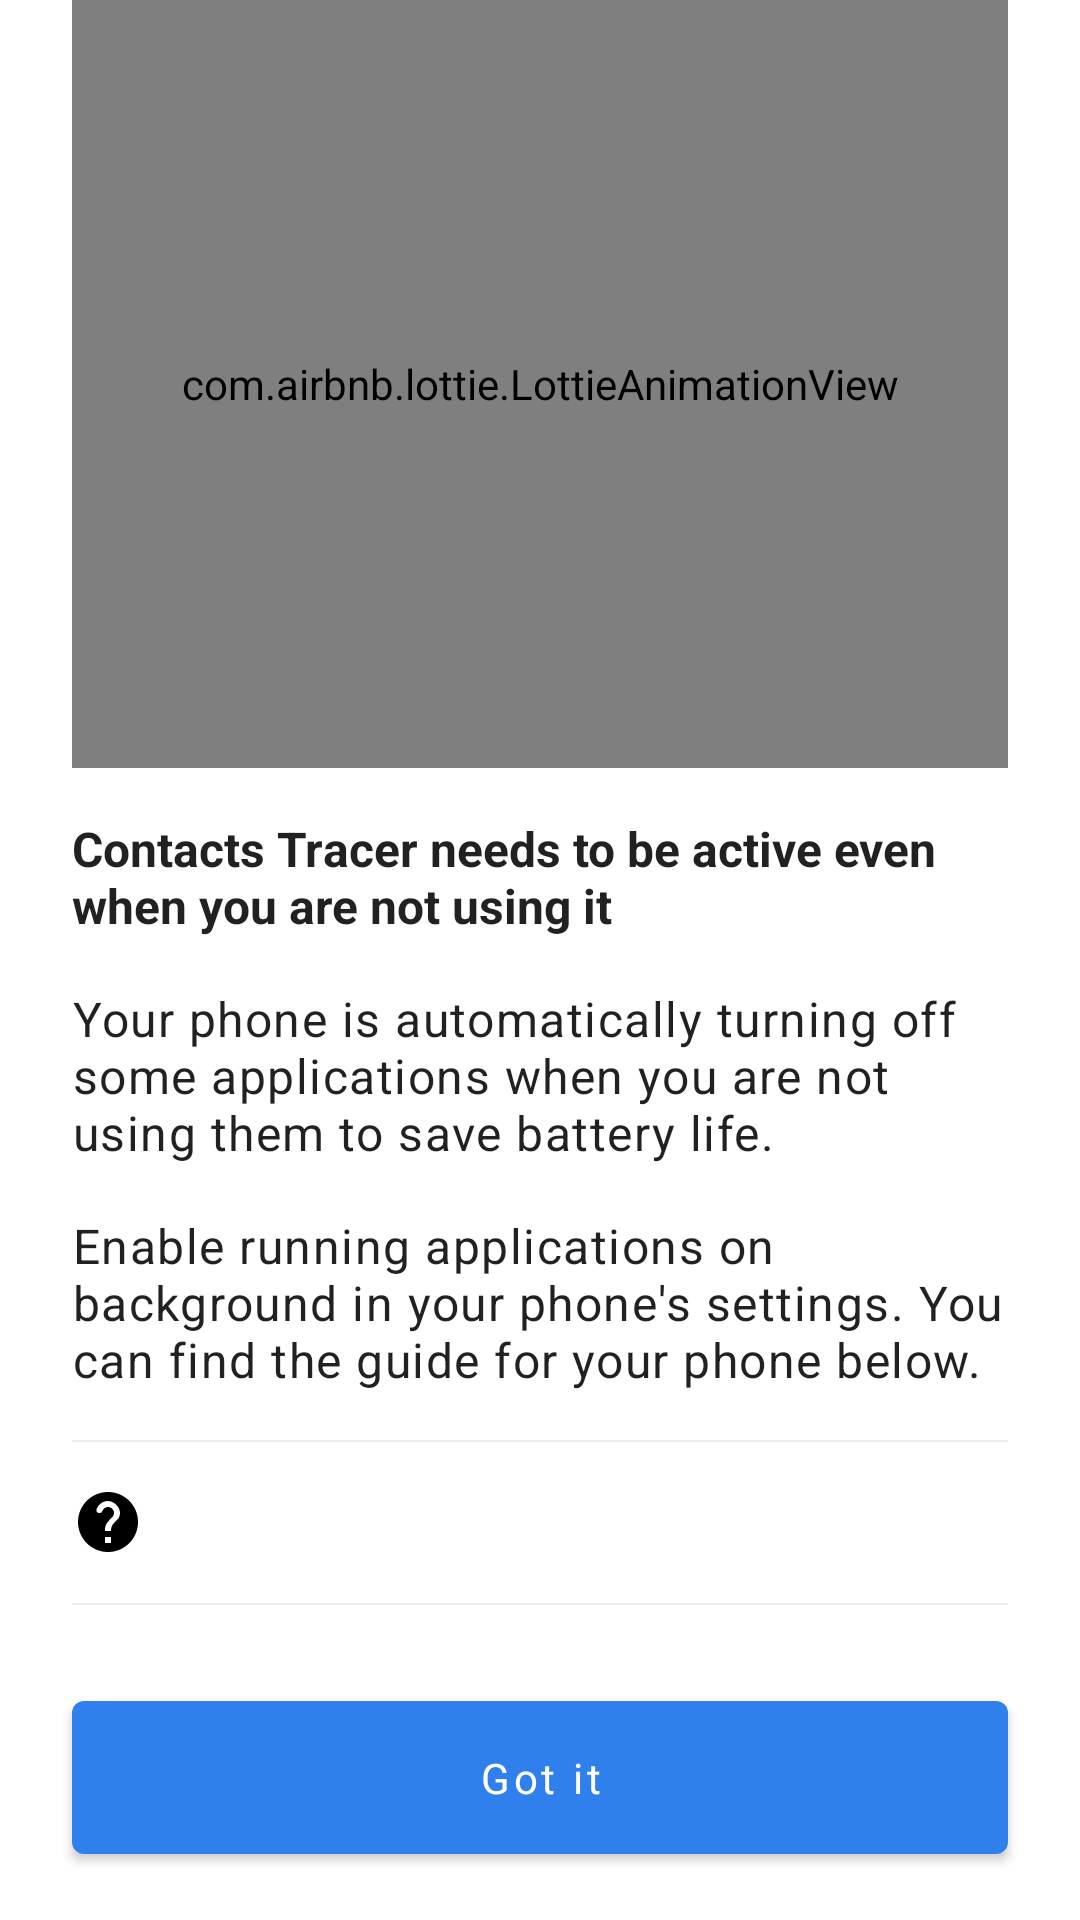

Produce the Android XML layout that renders to this screen, including the resource entries it uses.
<!-- AndroidManifest.xml: application theme AppTheme -->
<!-- res/layout/fragment_battery_opt.xml -->
<?xml version="1.0" encoding="utf-8"?>
<layout xmlns:android="http://schemas.android.com/apk/res/android"
    xmlns:app="http://schemas.android.com/apk/res-auto"
    xmlns:tools="http://schemas.android.com/tools">

    <data>

        <variable
            name="viewModel"
            type="com.drgayno.contactstracer.ui.help.BatteryOptViewModel" />
    </data>

    <androidx.constraintlayout.widget.ConstraintLayout
        android:layout_width="match_parent"
        android:layout_height="match_parent">

        <ScrollView
            android:layout_width="match_parent"
            android:layout_height="match_parent"
            android:fillViewport="true">

            <androidx.constraintlayout.widget.ConstraintLayout
                android:layout_width="match_parent"
                android:layout_height="wrap_content">

                <androidx.constraintlayout.widget.Guideline
                    android:id="@+id/guideline_start_1"
                    android:layout_width="wrap_content"
                    android:layout_height="wrap_content"
                    android:orientation="vertical"
                    app:layout_constraintGuide_begin="@dimen/grid_3" />

                <androidx.constraintlayout.widget.Guideline
                    android:id="@+id/guideline_end_1"
                    android:layout_width="wrap_content"
                    android:layout_height="wrap_content"
                    android:orientation="vertical"
                    app:layout_constraintGuide_end="@dimen/grid_3" />

                <androidx.constraintlayout.widget.Guideline
                    android:id="@+id/guideline_mid"
                    android:layout_width="wrap_content"
                    android:layout_height="wrap_content"
                    android:orientation="horizontal"
                    app:layout_constraintGuide_percent="0.4" />

                <com.airbnb.lottie.LottieAnimationView
                    android:id="@+id/battery_opt_image"
                    android:layout_width="0dp"
                    android:layout_height="0dp"
                    android:importantForAccessibility="no"
                    app:layout_constraintBottom_toTopOf="@+id/guideline_mid"
                    app:layout_constraintEnd_toStartOf="@+id/guideline_end_1"
                    app:layout_constraintStart_toStartOf="@+id/guideline_start_1"
                    app:layout_constraintTop_toTopOf="parent"
                    app:lottie_autoPlay="true"
                    app:lottie_enableMergePathsForKitKatAndAbove="true"
                    app:lottie_loop="true"
                    app:lottie_rawRes="@raw/active_phone" />

                <TextView
                    android:id="@+id/battery_opt_title"
                    android:layout_width="0dp"
                    android:layout_height="wrap_content"
                    android:layout_marginTop="16dp"
                    android:text="@string/battery_opt_title"
                    android:textAppearance="@style/TextAppearance.AppCompat.Subhead"
                    android:textStyle="bold"
                    app:layout_constraintEnd_toEndOf="@id/guideline_end_1"
                    app:layout_constraintStart_toStartOf="@id/guideline_start_1"
                    app:layout_constraintTop_toBottomOf="@+id/battery_opt_image" />

                <TextView
                    android:id="@+id/battery_opt_desc"
                    android:layout_width="0dp"
                    android:layout_height="wrap_content"
                    android:layout_marginTop="@dimen/grid_2"
                    android:text="@string/battery_opt_desc"
                    android:textAppearance="@style/TextAppearance.MaterialComponents.Body1"
                    app:layout_constraintEnd_toEndOf="@id/guideline_end_1"
                    app:layout_constraintStart_toStartOf="@id/guideline_start_1"
                    app:layout_constraintTop_toBottomOf="@id/battery_opt_title" />

                <TextView
                    android:id="@+id/battery_opt_desc_2"
                    android:layout_width="0dp"
                    android:layout_height="wrap_content"
                    android:layout_marginTop="@dimen/grid_2"
                    android:text="@string/battery_opt_desc_2"
                    android:textAppearance="@style/TextAppearance.MaterialComponents.Body1"
                    app:layout_constraintEnd_toEndOf="@id/guideline_end_1"
                    app:layout_constraintStart_toStartOf="@id/guideline_start_1"
                    app:layout_constraintTop_toBottomOf="@id/battery_opt_desc" />

                <View
                    android:id="@+id/divider_top"
                    android:layout_width="0dp"
                    android:layout_height="0.5dp"
                    android:background="#ECECEC"
                    app:layout_constraintEnd_toEndOf="@id/guideline_end_1"
                    app:layout_constraintStart_toStartOf="@id/guideline_start_1"
                    app:layout_constraintTop_toTopOf="@+id/guide_btn" />

                <TextView
                    android:id="@+id/guide_btn"
                    android:layout_width="0dp"
                    android:layout_height="55dp"
                    android:layout_marginTop="@dimen/grid_2"
                    android:background="?selectableItemBackground"
                    android:drawableStart="@drawable/ic_help"
                    android:drawablePadding="@dimen/grid_2"
                    android:gravity="center_vertical|start"
                    android:textAppearance="@style/TextAppearance.MaterialComponents.Subtitle1"
                    app:layout_constraintEnd_toEndOf="@id/guideline_end_1"
                    app:layout_constraintStart_toStartOf="@id/guideline_start_1"
                    app:layout_constraintTop_toBottomOf="@id/battery_opt_desc_2"
                    tools:text="Instructions for Samsung" />

                <View
                    android:id="@+id/divider_bottom"
                    android:layout_width="0dp"
                    android:layout_height="0.5dp"
                    android:background="#ECECEC"
                    app:layout_constraintBottom_toBottomOf="@+id/guide_btn"
                    app:layout_constraintEnd_toEndOf="@id/guideline_end_1"
                    app:layout_constraintStart_toStartOf="@id/guideline_start_1" />


            </androidx.constraintlayout.widget.ConstraintLayout>
        </ScrollView>

        <androidx.constraintlayout.widget.Guideline
            android:id="@+id/guideline_start"
            android:layout_width="wrap_content"
            android:layout_height="wrap_content"
            android:orientation="vertical"
            app:layout_constraintGuide_begin="@dimen/grid_3" />

        <androidx.constraintlayout.widget.Guideline
            android:id="@+id/guideline_end"
            android:layout_width="wrap_content"
            android:layout_height="wrap_content"
            android:orientation="vertical"
            app:layout_constraintGuide_end="@dimen/grid_3" />

        <com.google.android.material.button.MaterialButton
            android:id="@+id/done_btn"
            android:layout_width="0dp"
            android:layout_height="wrap_content"
            android:layout_marginBottom="@dimen/grid_2"
            android:padding="@dimen/grid_2"
            android:text="@string/battery_opt_done"
            app:layout_constraintBottom_toBottomOf="parent"
            app:layout_constraintEnd_toEndOf="@id/guideline_end"
            app:layout_constraintStart_toStartOf="@id/guideline_start"
            app:shapeAppearanceOverlay="?attr/shapeAppearanceSmallComponent" />
    </androidx.constraintlayout.widget.ConstraintLayout>


</layout>
<!-- resources referenced by this layout -->
<resources>
  <dimen name="grid_2">16dp</dimen>
  <dimen name="grid_3">24dp</dimen>
  <string name="battery_opt_desc">Your phone is automatically turning off some applications when you are not using them to save battery life.</string>
  <string name="battery_opt_desc_2">Enable running applications on background in your phone\'s settings. You can find the guide for your phone below.</string>
  <string name="battery_opt_done">Got it</string>
  <string name="battery_opt_title">Contacts Tracer needs to be active even when you are not using it</string>
  <color name="colorPrimary">#2f80ed</color>
  <color name="colorPrimaryVariant">#2874ed</color>
  <color name="colorSurface">@color/white</color>
  <color name="colorOnSurface">#000</color>
  <color name="textColorSecondary">#444</color>
  <style name="ShapeAppearance.Tracer.SmallComponent" parent="ShapeAppearance.MaterialComponents.SmallComponent">
          <item name="cornerFamily">rounded</item>
          <item name="cornerSize">@dimen/small_component_corner_radius</item>
      </style>
  <style name="ShapeAppearance.Tracer.LargeComponent" parent="ShapeAppearance.MaterialComponents.LargeComponent">
          <item name="cornerFamily">rounded</item>
          <item name="cornerSize">@dimen/large_component_corner_radius</item>
      </style>
  <style name="TextAppearance.Tracer.Headline1" parent="TextAppearance.MaterialComponents.Headline1">
          <item name="fontFamily">@font/work_sans_extrabold</item>
          <item name="android:textColor">@color/textColorPrimary</item>
      </style>
  <style name="TextAppearance.Tracer.Headline2" parent="TextAppearance.MaterialComponents.Headline2">
          <item name="fontFamily">@font/work_sans_semibold</item>
          <item name="android:textColor">@color/textColorPrimary</item>
      </style>
  <style name="TextAppearance.Tracer.Headline3" parent="TextAppearance.MaterialComponents.Headline3">
          <item name="fontFamily">@font/work_sans_bold</item>
          <item name="android:textColor">@color/textColorPrimary</item>
      </style>
  <style name="TextAppearance.Tracer.Headline4" parent="TextAppearance.MaterialComponents.Headline4">
          <item name="fontFamily">@font/work_sans_bold</item>
          <item name="android:textColor">@color/textColorPrimary</item>
      </style>
  <style name="TextAppearance.Tracer.Headline5" parent="TextAppearance.MaterialComponents.Headline5">
          <item name="fontFamily">@font/work_sans_bold</item>
          <item name="android:textColor">@color/textColorPrimary</item>
      </style>
  <style name="TextAppearance.Tracer.Headline6" parent="TextAppearance.MaterialComponents.Headline6">
          <item name="fontFamily">@font/work_sans_medium</item>
          <item name="android:textColor">@color/textColorPrimary</item>
      </style>
  <style name="TextAppearance.Tracer.Subtitle1" parent="TextAppearance.MaterialComponents.Subtitle1">
          <item name="fontFamily">@font/work_sans</item>
          <item name="android:textColor">@color/textColorPrimary</item>
      </style>
  <style name="TextAppearance.Tracer.Subtitle2" parent="TextAppearance.MaterialComponents.Subtitle2">
          <item name="fontFamily">@font/work_sans_medium</item>
          <item name="android:textColor">@color/textColorPrimary</item>
      </style>
  <style name="TextAppearance.Tracer.Body2" parent="TextAppearance.MaterialComponents.Body2">
          <item name="fontFamily">@font/work_sans</item>
          <item name="android:textColor">@color/textColorPrimary</item>
      </style>
  <style name="TextAppearance.Tracer.Caption" parent="TextAppearance.MaterialComponents.Caption">
          <item name="fontFamily">@font/work_sans</item>
          <item name="android:textColor">@color/textColorPrimary</item>
      </style>
  <color name="white">#fff</color>
  <dimen name="small_component_corner_radius">4dp</dimen>
  <dimen name="medium_component_corner_radius">8dp</dimen>
  <dimen name="large_component_corner_radius">12dp</dimen>
  <color name="textColorPrimary">#000</color>
</resources>
